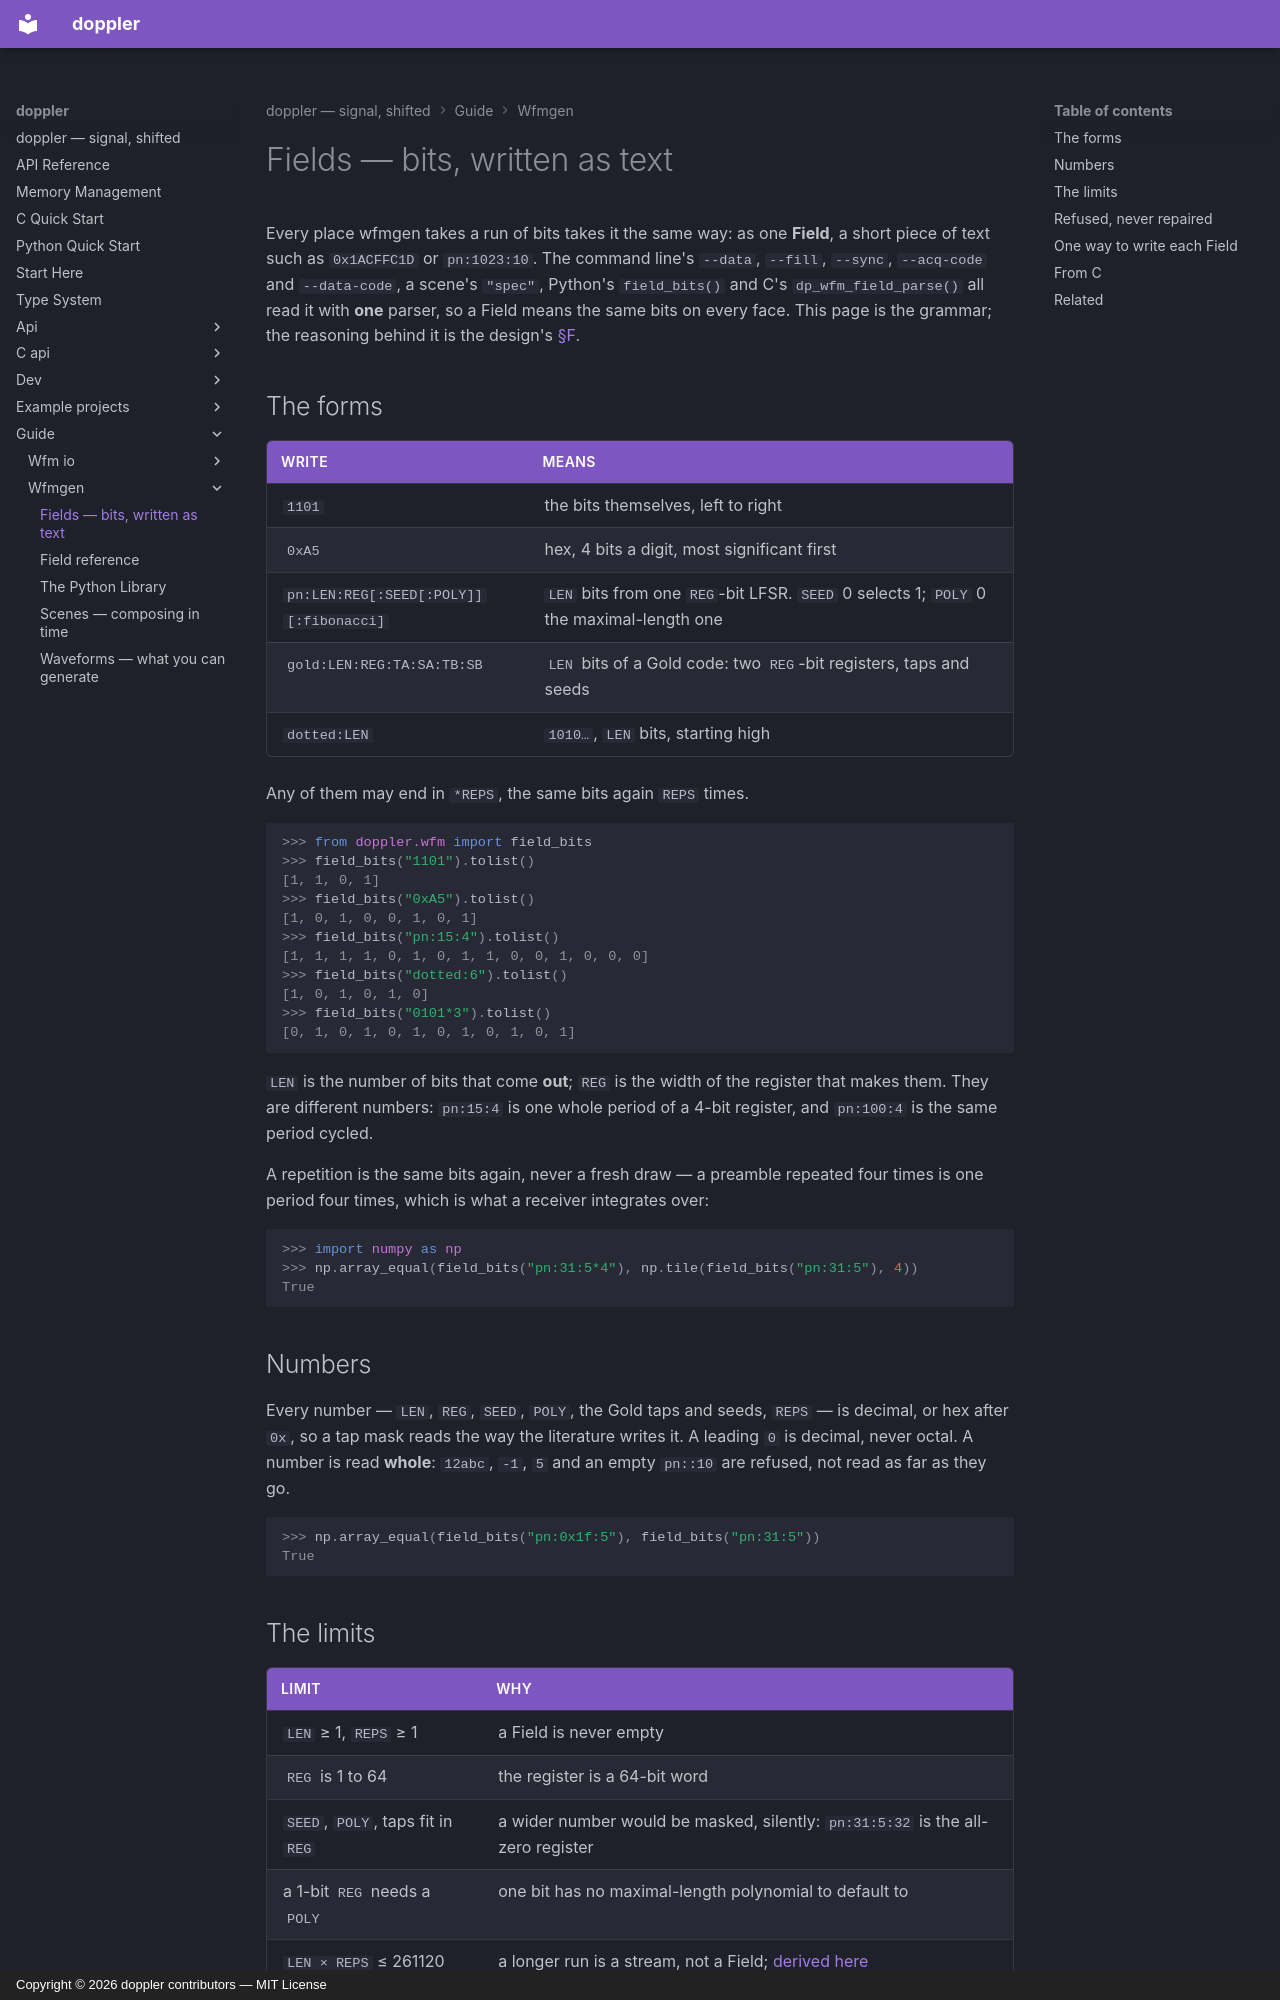

repository: doppler-dsp/doppler · page: guide/wfmgen/fields/index.html · generator: mkdocs · copyright: Copyright © 2026 doppler contributors — MIT License

# Fields — bits, written as text

Every place wfmgen takes a run of bits takes it the same way: as one
**Field**, a short piece of text such as `0x1ACFFC1D` or `pn:1023:10`. The
command line's `--data`, `--fill`, `--sync`, `--acq-code` and `--data-code`, a scene's
`"spec"`, Python's `field_bits()` and C's `dp_wfm_field_parse()` all read it
with **one** parser, so a Field means the same bits on every face. This page
is the grammar; the reasoning behind it is the design's
[§F](../../design/frame-description.md#f-the-field-one-text-form).

## The forms

| write                                  | means                                                                                   |
| -------------------------------------- | --------------------------------------------------------------------------------------- |
| `1101`                                 | the bits themselves, left to right                                                      |
| `0xA5`                                 | hex, 4 bits a digit, most significant first                                             |
| `pn:LEN:REG[:SEED[:POLY]][:fibonacci]` | `LEN` bits from one `REG`-bit LFSR. `SEED` 0 selects 1; `POLY` 0 the maximal-length one |
| `gold:LEN:REG:TA:SA:TB:SB`             | `LEN` bits of a Gold code: two `REG`-bit registers, taps and seeds                      |
| `dotted:LEN`                           | `1010…`, `LEN` bits, starting high                                                      |

Any of them may end in `*REPS`, the same bits again `REPS` times.

```pycon
>>> from doppler.wfm import field_bits
>>> field_bits("1101").tolist()
[1, 1, 0, 1]
>>> field_bits("0xA5").tolist()
[1, 0, 1, 0, 0, 1, 0, 1]
>>> field_bits("pn:15:4").tolist()
[1, 1, 1, 1, 0, 1, 0, 1, 1, 0, 0, 1, 0, 0, 0]
>>> field_bits("dotted:6").tolist()
[1, 0, 1, 0, 1, 0]
>>> field_bits("0101*3").tolist()
[0, 1, 0, 1, 0, 1, 0, 1, 0, 1, 0, 1]
```

`LEN` is the number of bits that come **out**; `REG` is the width of the
register that makes them. They are different numbers: `pn:15:4` is one whole
period of a 4-bit register, and `pn:100:4` is the same period cycled.

A repetition is the same bits again, never a fresh draw — a preamble repeated
four times is one period four times, which is what a receiver integrates over:

```pycon
>>> import numpy as np
>>> np.array_equal(field_bits("pn:31:5*4"), np.tile(field_bits("pn:31:5"), 4))
True
```

## Numbers

Every number — `LEN`, `REG`, `SEED`, `POLY`, the Gold taps and seeds, `REPS` —
is decimal, or hex after `0x`, so a tap mask reads the way the literature
writes it. A leading `0` is decimal, never octal. A number is read **whole**:
`12abc`, `-1`, ` 5` and an empty `pn::10` are refused, not read as far as
they go.

```pycon
>>> np.array_equal(field_bits("pn:0x1f:5"), field_bits("pn:31:5"))
True
```
